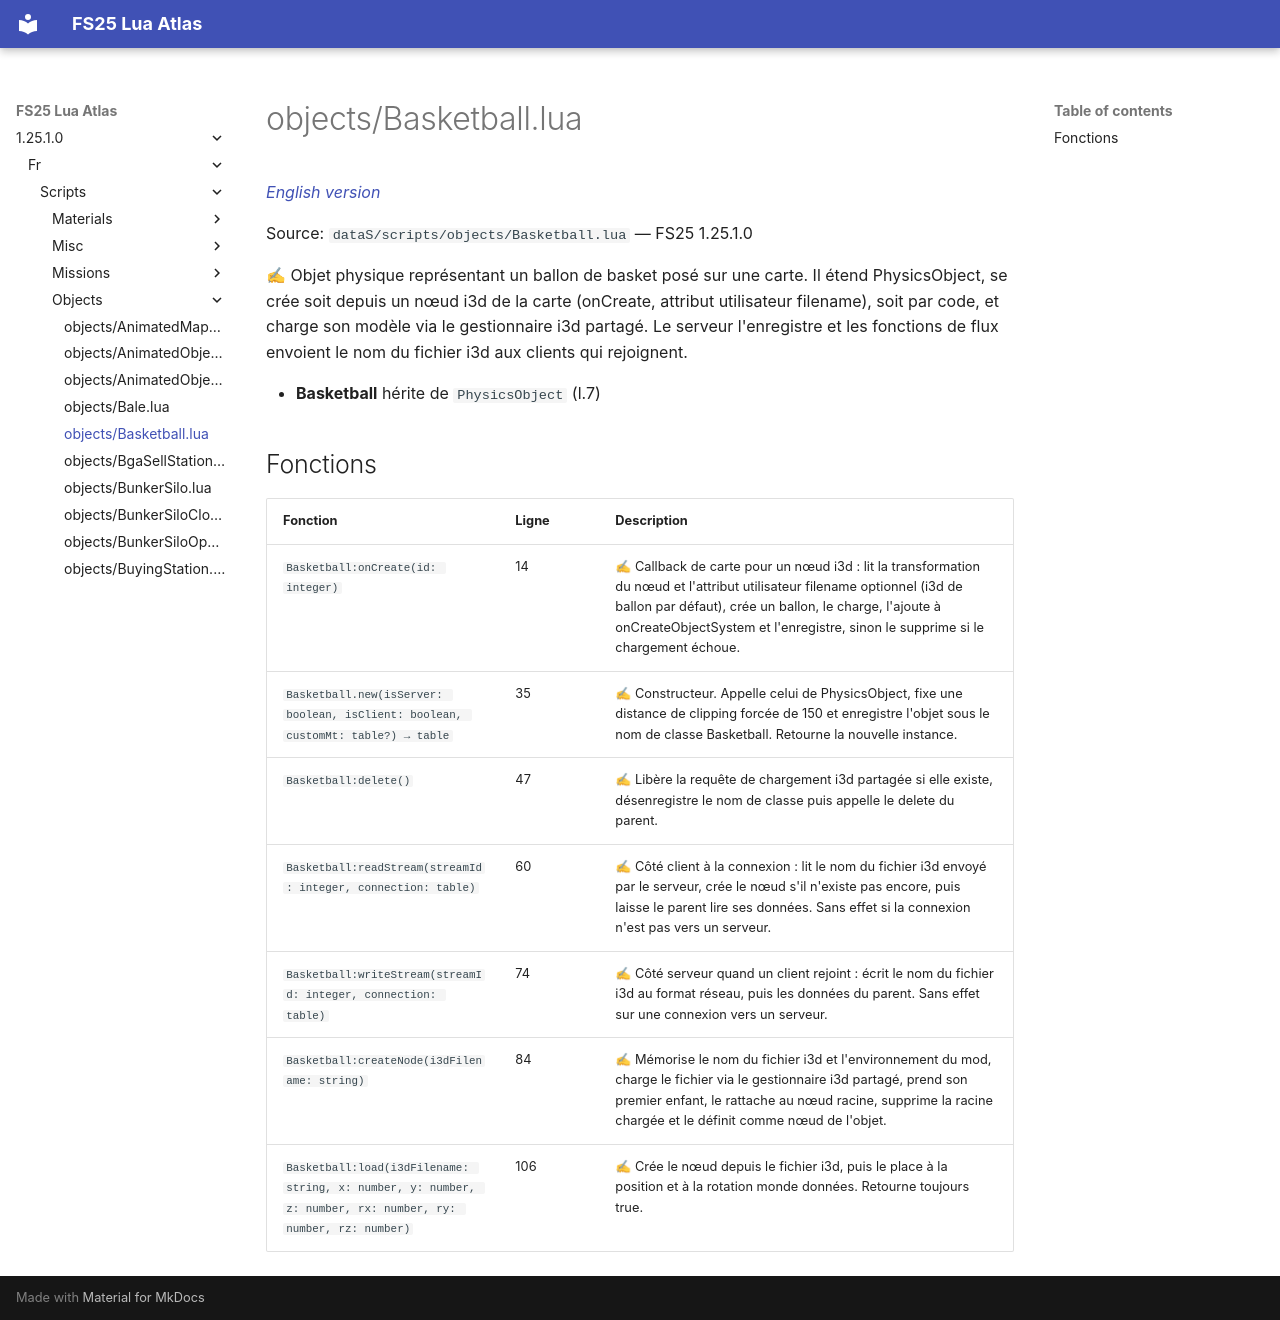

repository: Tim0219800/fs25-lua-atlas · page: 1.25.1.0/fr/scripts/objects/Basketball.html · generator: mkdocs

# objects/Basketball.lua

*[English version](../../../scripts/objects/Basketball.md)*

Source: `dataS/scripts/objects/Basketball.lua` — FS25 1.25.1.0

✍ Objet physique représentant un ballon de basket posé sur une carte. Il étend PhysicsObject, se crée soit depuis un nœud i3d de la carte (onCreate, attribut utilisateur filename), soit par code, et charge son modèle via le gestionnaire i3d partagé. Le serveur l'enregistre et les fonctions de flux envoient le nom du fichier i3d aux clients qui rejoignent.

- **Basketball** hérite de `PhysicsObject` (l.7)

## Fonctions

| Fonction | Ligne | Description |
|---|---|---|
| `Basketball:onCreate(id: integer)` | 14 | ✍ Callback de carte pour un nœud i3d : lit la transformation du nœud et l'attribut utilisateur filename optionnel (i3d de ballon par défaut), crée un ballon, le charge, l'ajoute à onCreateObjectSystem et l'enregistre, sinon le supprime si le chargement échoue. |
| `Basketball.new(isServer: boolean, isClient: boolean, customMt: table?) → table` | 35 | ✍ Constructeur. Appelle celui de PhysicsObject, fixe une distance de clipping forcée de 150 et enregistre l'objet sous le nom de classe Basketball. Retourne la nouvelle instance. |
| `Basketball:delete()` | 47 | ✍ Libère la requête de chargement i3d partagée si elle existe, désenregistre le nom de classe puis appelle le delete du parent. |
| `Basketball:readStream(streamId: integer, connection: table)` | 60 | ✍ Côté client à la connexion : lit le nom du fichier i3d envoyé par le serveur, crée le nœud s'il n'existe pas encore, puis laisse le parent lire ses données. Sans effet si la connexion n'est pas vers un serveur. |
| `Basketball:writeStream(streamId: integer, connection: table)` | 74 | ✍ Côté serveur quand un client rejoint : écrit le nom du fichier i3d au format réseau, puis les données du parent. Sans effet sur une connexion vers un serveur. |
| `Basketball:createNode(i3dFilename: string)` | 84 | ✍ Mémorise le nom du fichier i3d et l'environnement du mod, charge le fichier via le gestionnaire i3d partagé, prend son premier enfant, le rattache au nœud racine, supprime la racine chargée et le définit comme nœud de l'objet. |
| `Basketball:load(i3dFilename: string, x: number, y: number, z: number, rx: number, ry: number, rz: number)` | 106 | ✍ Crée le nœud depuis le fichier i3d, puis le place à la position et à la rotation monde données. Retourne toujours true. |
